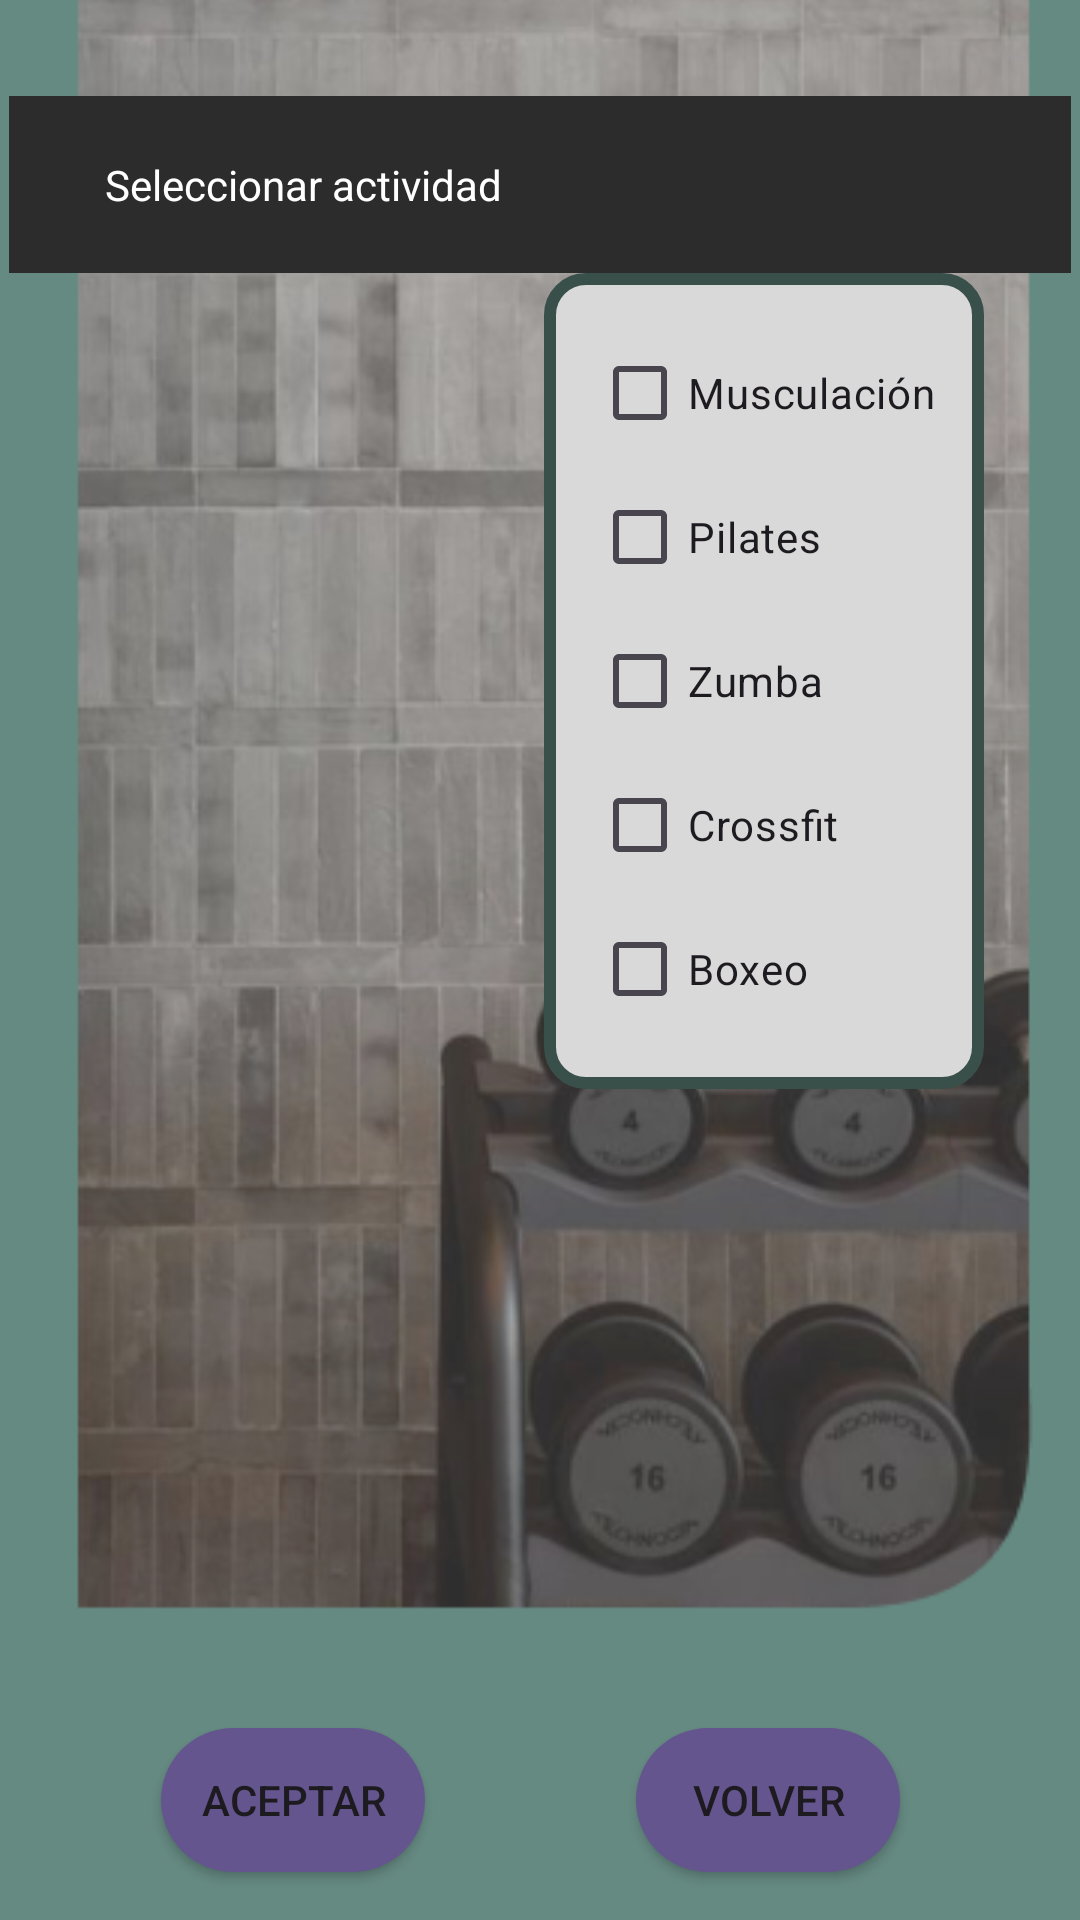

Android layout source for this screen:
<!-- AndroidManifest.xml: application theme Theme.MobileClub -->
<!-- res/layout/activity_actividades.xml -->
<?xml version="1.0" encoding="utf-8"?>
<androidx.constraintlayout.widget.ConstraintLayout xmlns:android="http://schemas.android.com/apk/res/android"
    xmlns:app="http://schemas.android.com/apk/res-auto"
    xmlns:tools="http://schemas.android.com/tools"
    android:id="@+id/main"
    android:layout_width="match_parent"
    android:layout_height="match_parent"
    tools:context=".Actividades"
    android:background="#658A82">

    <ImageView
        android:id="@+id/imageView8"
        android:layout_width="345dp"
        android:layout_height="695dp"
        android:layout_marginStart="4dp"
        android:layout_marginBottom="32dp"
        app:layout_constraintBottom_toTopOf="@+id/button2"
        app:layout_constraintStart_toStartOf="parent"
        app:srcCompat="@drawable/socio_1" />

    <Button
        android:id="@+id/button1"
        android:layout_width="wrap_content"
        android:layout_height="wrap_content"
        android:layout_marginEnd="60dp"
        android:layout_marginBottom="16dp"
        android:background="@drawable/button_secondary"
        android:text="VOLVER"
        app:backgroundTint="@color/primary"
        app:layout_constraintBottom_toBottomOf="parent"
        app:layout_constraintEnd_toEndOf="parent" />

    <Button
        android:id="@+id/button2"
        android:layout_width="wrap_content"
        android:layout_height="wrap_content"
        android:layout_marginEnd="32dp"
        android:layout_marginBottom="16dp"
        android:background="@drawable/button_secondary"
        android:text="ACEPTAR"
        app:backgroundTint="@color/primary"
        app:layout_constraintBottom_toBottomOf="parent"
        app:layout_constraintEnd_toStartOf="@+id/button1"
        app:layout_constraintHorizontal_bias="0.584"
        app:layout_constraintStart_toStartOf="parent" />

    <androidx.constraintlayout.widget.ConstraintLayout
        android:id="@+id/frameLayout"
        android:layout_width="354dp"
        android:layout_height="59dp"
        android:layout_marginTop="32dp"
        android:background="#2C2C2C"
        app:layout_constraintEnd_toEndOf="parent"
        app:layout_constraintStart_toStartOf="parent"
        app:layout_constraintTop_toTopOf="parent">

        <TextView
            android:id="@+id/textView"
            android:layout_width="wrap_content"
            android:layout_height="wrap_content"
            android:layout_marginStart="32dp"
            android:layout_marginBottom="20dp"
            android:text="Seleccionar actividad"
            android:textAlignment="center"
            android:textColor="@color/white"
            app:layout_constraintBottom_toBottomOf="parent"
            app:layout_constraintStart_toStartOf="parent" />
    </androidx.constraintlayout.widget.ConstraintLayout>


    <LinearLayout
        android:layout_width="wrap_content"
        android:layout_height="wrap_content"
        android:layout_marginEnd="32dp"
        android:background="@drawable/input_login"
        android:orientation="vertical"
        android:padding="16dp"
        app:layout_constraintEnd_toEndOf="parent"
        app:layout_constraintTop_toBottomOf="@+id/frameLayout">

        <CheckBox
            android:id="@+id/checkBox"
            android:layout_width="wrap_content"
            android:layout_height="wrap_content"
            android:text="Musculación"
            tools:layout_editor_absoluteX="195dp"
            tools:layout_editor_absoluteY="150dp" />

        <CheckBox
            android:id="@+id/checkBox2"
            android:layout_width="wrap_content"
            android:layout_height="wrap_content"
            android:text="Pilates"
            tools:layout_editor_absoluteX="198dp"
            tools:layout_editor_absoluteY="200dp" />

        <CheckBox
            android:id="@+id/checkBox3"
            android:layout_width="wrap_content"
            android:layout_height="wrap_content"
            android:text="Zumba"
            tools:layout_editor_absoluteX="198dp"
            tools:layout_editor_absoluteY="200dp" />

        <CheckBox
            android:id="@+id/checkBox4"
            android:layout_width="wrap_content"
            android:layout_height="wrap_content"
            android:text="Crossfit"
            tools:layout_editor_absoluteX="198dp"
            tools:layout_editor_absoluteY="200dp" />

        <CheckBox
            android:id="@+id/checkBox5"
            android:layout_width="wrap_content"
            android:layout_height="wrap_content"
            android:text="Boxeo"
            tools:layout_editor_absoluteX="198dp"
            tools:layout_editor_absoluteY="200dp" />
    </LinearLayout>




</androidx.constraintlayout.widget.ConstraintLayout>
<!-- resources referenced by this layout -->
<resources>
  <color name="primary">#65558F</color>
  <color name="white">#FFFFFFFF</color>
  <!-- drawable button_secondary (drawable) -->
  <?xml version="1.0" encoding="utf-8"?>
  <shape xmlns:android="http://schemas.android.com/apk/res/android">
      <corners android:radius="25dp" />
      <solid android:color="@color/secondary" />
  </shape>
  <!-- drawable input_login (drawable) -->
  <?xml version="1.0" encoding="utf-8"?>
  <shape xmlns:android="http://schemas.android.com/apk/res/android">
      <corners android:radius="12dp" />
      <solid android:color="#D9D9D9" />
      <stroke
          android:width="4dp"
          android:color="#394F4A" />
  </shape>
  <!-- drawable socio_1: png bitmap (drawable, 247232 bytes) -->
  <style name="Theme.MobileClub" parent="Base.Theme.MobileClub" />
  <color name="secondary">#658A82</color>
  <style name="Base.Theme.MobileClub" parent="Theme.Material3.DayNight.NoActionBar">
          
          
      </style>
</resources>
